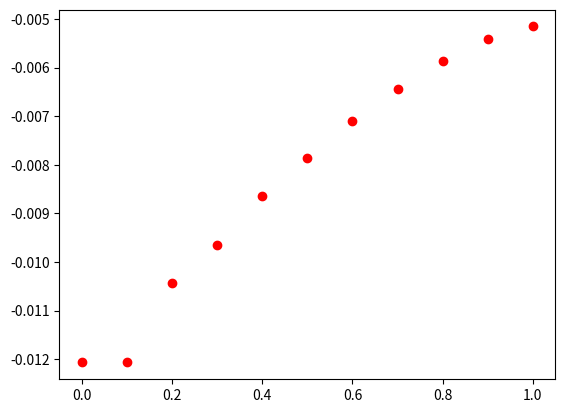

Write Python code to recreate this figure.
import math
from functools import partial
from math import sqrt


# abstract definitions
# f(x(i+1)) + m(i)*f(x(i)) + n(i)*f(x(i-1)) = fi(i)*(h^2)
# f(x(i)) = - f(x(i+1))/m(i) - n(i)*f(x(i-1))/m(i) + fi(i)*(h^2)/m(i)
from matplotlib import pyplot as plt


def abs_m(abs_p, abs_q, h, x: float):
    return -(2 - abs_q(x) * h ** 2) / (1 + abs_p(x) * h / 2)


def abs_n(abs_p, h, x):
    return -(1 - abs_p(x) * h / 2) / (1 + abs_p(x) * h / 2)


def abs_fi(abs_g, abs_p, h, x):
    return -(abs_g(x)) / (1 + abs_p(x) * h / 2)


def main():
    start = 0
    end = 1
    cnt = 10
    h = (end-start) / cnt

    # ddfx + p(x)dfx + q(x)fx = g(x)
    p = lambda x: -1
    q = lambda x: -2
    g = lambda x: -3 * (math.e ** (-x))

    a0, a1, A = 0, 1, 0
    b0, b1, B = 1, 2, 0

    m = partial(abs_m, p, q, h)
    n = partial(abs_n, p, h)
    fi = partial(abs_fi, g, p, h)

    y = progonka_method(A, B, a0, a1, b0, b1, cnt, fi, h, m, n, start)

    print(y)
    plt.plot([i*h for i in range(cnt+1)], y, 'ro')
    plt.show()


def progonka_method(A, B, a0, a1, b0, b1, cnt, fi, h, m, n, start):
    # c(i) = 1/(m(i)-n(i)*c(i-1))
    # d(i) = fi(i)*h^2-n(i)c(i-1)d(i-1)
    c = [1]
    d = [1]
    c[0] = a1 / (a0 * h - a1)
    d[0] = A * h / a1
    for i in range(1, cnt):
        c.append(0)
        d.append(0)
        xi = start + i * h
        c[i] = 1 / (m(xi) - n(xi) * c[i - 1])
        d[i] = fi(xi) * (h ** 2) - n(xi) * c[i - 1] * d[i - 1]
    # y[n] = (Bh + b1*c[n-1]*d[n-1])/(b0*h+b1(c[n-1]+1)
    # y[i] = c[i](d[i]-y[i+1])
    y = [0 for i in range(cnt + 1)]
    y[cnt] = (B * h + b1 * c[cnt - 1] * d[cnt - 1]) / (b0 * h + b1 * (c[cnt - 1] + 1))
    for i in range(0, cnt)[::-1]:
        y[i] = c[i] * (d[i] - y[i + 1])
    return y


if __name__ == '__main__':
    main()
